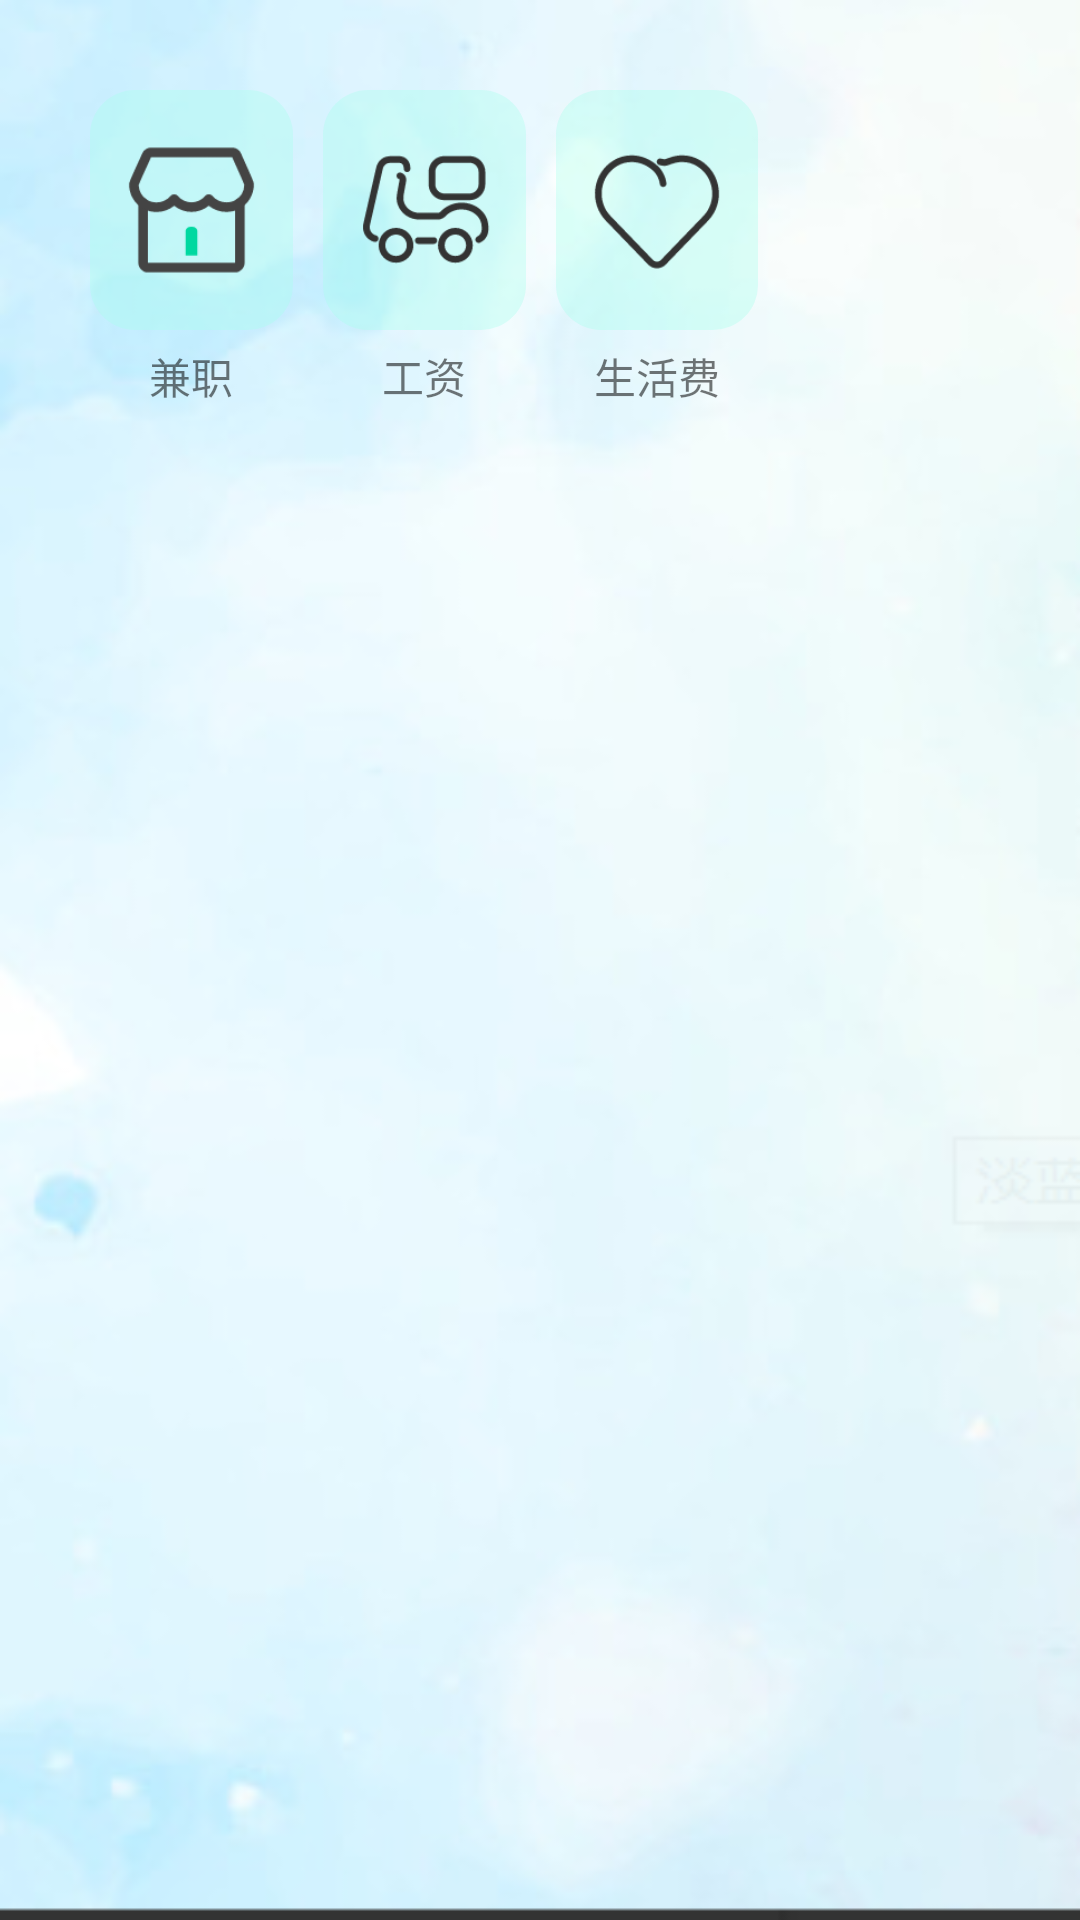

The Android layout XML behind this screen, and the referenced resources:
<!-- AndroidManifest.xml: application theme AppTheme.NoActionBar -->
<!-- res/layout/fragment_add_earn.xml -->
<?xml version="1.0" encoding="utf-8"?>
<RelativeLayout xmlns:android="http://schemas.android.com/apk/res/android"
    xmlns:tools="http://schemas.android.com/tools"
    android:layout_width="match_parent"
    android:layout_height="match_parent"
    android:orientation="vertical"
    android:id="@+id/AddEarnFragment"
    xmlns:app="http://schemas.android.com/apk/res-auto"
    android:background="@drawable/add_cost_bg"
    tools:context=".AddEarnFragment">


    <LinearLayout
        android:id="@+id/lineEarnType"
        android:orientation="horizontal"
        android:layout_width="match_parent"
        android:layout_height="wrap_content"
        android:layout_marginTop="25dp"
        android:layout_marginLeft="25dp"
        android:layout_marginRight="25dp"
        android:layout_weight="1"
        >

        <ImageView
            android:id="@+id/btnEarnType_2"
            android:layout_width="80dp"
            android:layout_height="80dp"
            android:layout_weight="1"
            android:background="@drawable/stylebtntype"
            android:src="@drawable/store"
            android:layout_margin="5dp"/>


        <ImageView

            android:id="@+id/btnEarnType_7"
            android:layout_width="80dp"
            android:layout_height="80dp"
            android:layout_weight="1"
            android:src="@drawable/take_out"
            android:background="@drawable/stylebtntype"
            android:layout_margin="5dp"/>

        <ImageView
            android:id="@+id/btnEarnType_9"
            android:layout_width="80dp"
            android:layout_height="80dp"
            android:layout_weight="1"

            android:src="@drawable/lifemoney"
            android:background="@drawable/stylebtntype"
            android:layout_margin="5dp"/>


        <ImageView
            android:id="@+id/imanull"
            android:layout_width="80dp"
            android:layout_height="80dp"
            android:layout_weight="1"
            android:layout_margin="5dp"
            android:clickable="true"
            />


    </LinearLayout>



    <LinearLayout
        android:layout_width="match_parent"
        android:layout_height="wrap_content"
        android:orientation="horizontal"
        android:layout_marginLeft="25dp"
        android:layout_marginRight="25dp"
        android:layout_below="@+id/lineEarnType"
        android:layout_weight="0.2"
        >

        

        <TextView
            android:layout_width="80dp"
            android:layout_height="wrap_content"
            android:text="兼职"
            android:layout_weight="1"
            android:gravity="center_horizontal"
            />


        <TextView
            android:layout_width="80dp"
            android:layout_height="wrap_content"
            android:text="工资"
            android:layout_weight="1"
            android:gravity="center_horizontal"
            />

        <TextView
            android:layout_width="80dp"
            android:layout_height="wrap_content"
            android:text="生活费"
            android:layout_weight="1"
            android:gravity="center_horizontal"
            />

        <TextView
            android:layout_width="80dp"
            android:layout_height="wrap_content"
            android:text=""
            android:layout_weight="1"
            android:gravity="center_horizontal"
            />


    </LinearLayout>


    <LinearLayout
        android:id="@+id/linearEarnAddTool"
        android:layout_width="match_parent"
        android:layout_height="wrap_content"
        android:layout_margin="20dp"
        android:background="#5CA7FFEB"
        android:layout_alignParentBottom="true"
        android:orientation="vertical"
        android:visibility="gone"
        >

        <LinearLayout
            android:orientation="horizontal"
            android:layout_width="match_parent"
            android:layout_height="wrap_content">

            <ImageView
                android:layout_gravity="center_vertical"
                android:layout_width="25dp"
                android:layout_height="35dp"
                android:layout_marginRight="5dp"
                android:layout_marginLeft="5dp"
                android:src= "@drawable/type1"
                />

            <TextView
                android:id="@+id/tvEarnType"
                android:layout_width="wrap_content"
                android:layout_height="wrap_content"
                android:textColor="#000000"
                android:layout_gravity="center_vertical"
                android:text="当前选择的收入类型："
                android:textSize="18sp"
                />


            <EditText
                android:id="@+id/etEarnType"
                android:layout_width="match_parent"
                android:layout_height="wrap_content"
                android:textSize="15dp"
                android:textColor="#000000"
                android:focusable="false"
                android:focusableInTouchMode="false"
                android:hint="点击选择类型.."
                />

        </LinearLayout>


        <LinearLayout
            android:orientation="horizontal"
            android:layout_width="match_parent"
            android:layout_height="wrap_content">

            <ImageView
                android:layout_gravity="center_vertical"
                android:layout_width="35dp"
                android:layout_height="35dp"
                android:src= "@drawable/cost_record_info"
                />

            <TextView
                android:id="@+id/tvEarnNote"
                android:layout_width="wrap_content"
                android:layout_height="wrap_content"
                android:textColor="#000000"
                android:layout_gravity="center_vertical"
                android:text="备注："
                android:textSize="18sp"
                />


            <EditText
                android:id="@+id/etEarnNote"
                android:layout_width="match_parent"
                android:layout_height="wrap_content"
                android:textSize="15dp"
                android:textColor="#000000"
                android:hint="点击写备注..."
                />



        </LinearLayout>


        <LinearLayout
            android:orientation="horizontal"
            android:layout_width="match_parent"
            android:layout_height="wrap_content">

            <ImageView
                android:layout_gravity="center_vertical"
                android:layout_width="25dp"
                android:layout_height="35dp"
                android:layout_marginRight="5dp"
                android:layout_marginLeft="5dp"
                android:src= "@drawable/calendar"
                />

            <TextView
                android:id="@+id/tvEarnCalender"
                android:layout_width="wrap_content"
                android:layout_height="wrap_content"
                android:textColor="#000000"
                android:layout_gravity="center_vertical"
                android:text="选择日期："
                android:textSize="18sp"
                />


            <EditText
                android:id="@+id/etEarnCalender"
                android:layout_width="match_parent"
                android:layout_height="wrap_content"
                android:textSize="15dp"
                android:focusable="false"
                android:focusableInTouchMode="false"
                android:textColor="#000000"
                android:hint="点击编辑日期..."
                />

        </LinearLayout>


        <LinearLayout
            android:orientation="horizontal"
            android:layout_width="match_parent"
            android:layout_height="wrap_content">

            <ImageView
                android:layout_gravity="center_vertical"
                android:layout_width="25dp"
                android:layout_height="35dp"
                android:layout_marginRight="5dp"
                android:layout_marginLeft="5dp"
                android:src= "@drawable/money"
                />

            <TextView
                android:id="@+id/tvEarnMoney"
                android:layout_width="wrap_content"
                android:layout_height="wrap_content"
                android:textColor="#000000"
                android:layout_gravity="center_vertical"
                android:text="金额："
                android:textSize="18sp"
                />


            <EditText
                android:id="@+id/etEarnMoney"
                android:layout_width="match_parent"
                android:layout_height="wrap_content"
                android:textSize="15dp"
                android:textColor="#000000"
                android:hint="点击输入金额..."
                />

        </LinearLayout>


        <RelativeLayout
            android:layout_width="match_parent"
            android:layout_height="wrap_content">

            <Button
                android:id="@+id/btnEarnSure"
                android:layout_width="75dp"
                android:layout_height="40dp"
                android:layout_alignParentEnd="true"
                android:gravity="center"
                android:background="#B0FDC5"
                android:textColor="#000000"
                android:textSize="25dp"
                android:layout_margin="5dp"
                android:text="完成"
                />



        </RelativeLayout>

    </LinearLayout>



    <RelativeLayout
        android:id="@+id/ReaLayoutEarnTypeView"
        android:layout_width="match_parent"
        android:layout_height="match_parent"
        android:background="#9400BCD4"
        android:visibility="gone"
        >


        <Button
            android:id="@+id/btnEarnTypeQuit"
            android:layout_width="wrap_content"
            android:layout_height="40dp"
            android:layout_margin="10dp"
            android:gravity="center"
            android:background="#5CA7FFEB"
            android:layout_above="@id/wheelviewaddEarntype"
            android:text="取消"
            android:clickable="true"
            />

        <Button
            android:id="@+id/btnEarnTypeSure"
            android:layout_width="wrap_content"
            android:layout_height="40dp"
            android:layout_alignParentEnd="true"
            android:layout_margin="10dp"
            android:gravity="center"
            android:background="#5CA7FFEB"
            android:layout_above="@id/wheelviewaddEarntype"
            android:text="确定"
            android:clickable="true"
            />

        <com.contrarywind.view.WheelView
            android:id="@+id/wheelviewaddEarntype"
            android:layout_width="wrap_content"
            android:layout_height="wrap_content"
            android:layout_alignParentBottom="true"
            android:layout_margin="10dp"
            />


    </RelativeLayout>



</RelativeLayout>
<!-- resources referenced by this layout -->
<resources>
  <!-- drawable add_cost_bg: png bitmap (drawable, 91641 bytes) -->
  <!-- drawable calendar: png bitmap (drawable, 2288 bytes) -->
  <!-- drawable cost_record_info: png bitmap (drawable, 4695 bytes) -->
  <!-- drawable lifemoney: png bitmap (drawable, 2851 bytes) -->
  <!-- drawable money: png bitmap (drawable, 2748 bytes) -->
  <!-- drawable store: png bitmap (drawable, 2635 bytes) -->
  <!-- drawable stylebtntype (drawable) -->
  <?xml version="1.0" encoding="utf-8"?>
  <shape xmlns:android="http://schemas.android.com/apk/res/android">
      <solid android:color="@color/colorbtntype" />
      <corners android:radius="15dp"/>
      <padding android:bottom="10dp"
          android:left="10dp"
          android:right="10dp"
          android:top="10dp"/>
  </shape>
  <!-- drawable take_out: png bitmap (drawable, 3815 bytes) -->
  <!-- drawable type1: png bitmap (drawable, 4423 bytes) -->
  <style name="AppTheme.NoActionBar">
          <item name="windowActionBar">false</item>
          <item name="windowNoTitle">true</item>
      </style>
  <color name="colorbtntype">#5CA7FFEB</color>
</resources>
